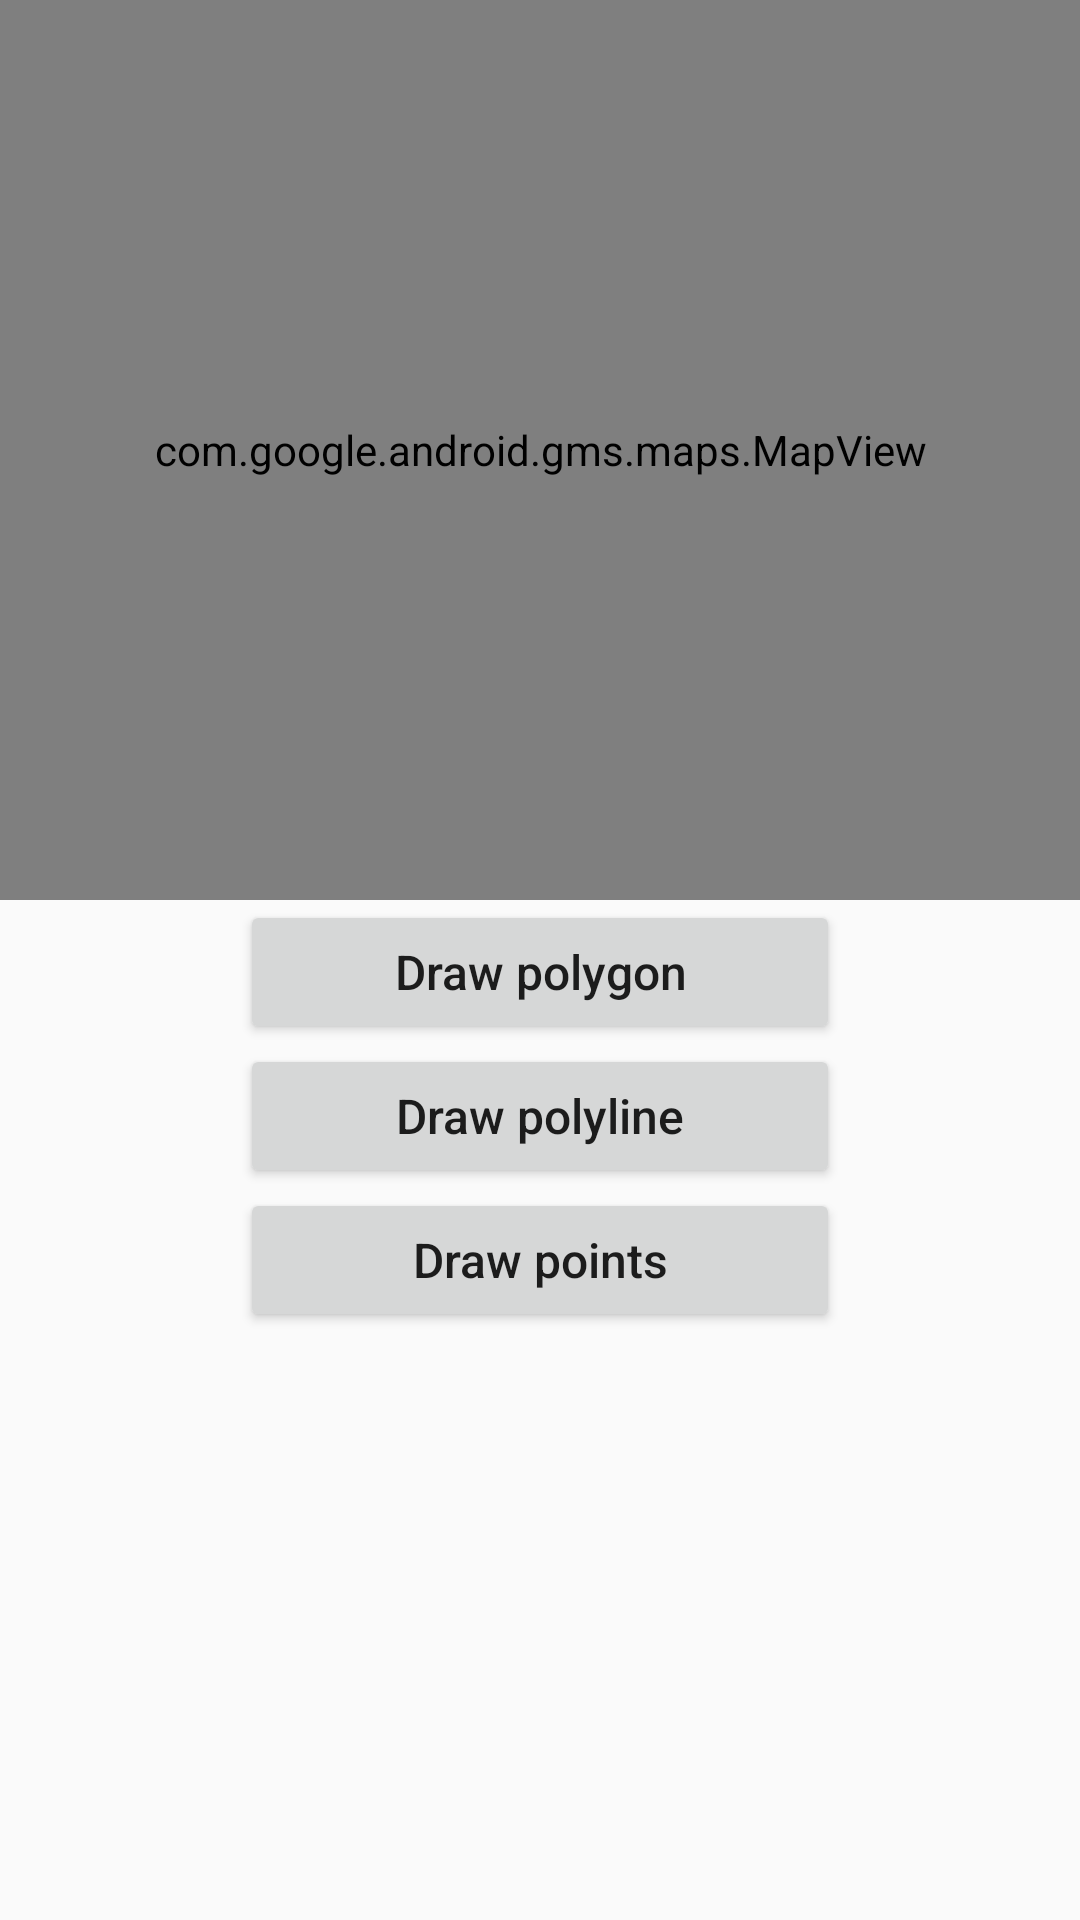

The Android layout XML behind this screen, and the referenced resources:
<!-- AndroidManifest.xml: application theme AppTheme -->
<!-- res/layout/activity_main.xml -->
<?xml version="1.0" encoding="utf-8"?>
<android.support.design.widget.CoordinatorLayout xmlns:android="http://schemas.android.com/apk/res/android"
    android:layout_width="match_parent"
    android:layout_height="match_parent"
    android:fitsSystemWindows="true">

    <include layout="@layout/content_main" />

</android.support.design.widget.CoordinatorLayout>
<!-- res/layout/content_main.xml (included above) -->
<RelativeLayout xmlns:android="http://schemas.android.com/apk/res/android"
    xmlns:app="http://schemas.android.com/apk/res-auto"
    xmlns:tools="http://schemas.android.com/tools"
    android:id="@+id/content_main"
    android:layout_width="match_parent"
    android:layout_height="match_parent"
    tools:showIn="@layout/activity_main">

    <com.google.android.gms.maps.MapView
        android:id="@+id/mapLite"
        android:name="com.google.android.gms.maps.MapFragment"
        android:layout_width="match_parent"
        android:layout_height="300dp"
        app:liteMode="true"
        app:mapType="normal" />

    <android.support.v7.widget.AppCompatButton
        android:id="@+id/btnDrawPolygon"
        android:layout_width="200dp"
        android:layout_height="wrap_content"
        android:layout_below="@+id/mapLite"
        android:layout_centerHorizontal="true"
        android:text="Draw polygon"
        android:textAllCaps="false"
        android:textSize="16sp" />

    <android.support.v7.widget.AppCompatButton
        android:id="@+id/btnDrawPolyline"
        android:layout_width="200dp"
        android:layout_height="wrap_content"
        android:layout_below="@+id/btnDrawPolygon"
        android:layout_centerHorizontal="true"
        android:text="Draw polyline"
        android:textAllCaps="false"
        android:textSize="16sp" />

    <android.support.v7.widget.AppCompatButton
        android:id="@+id/btnDrawPoints"
        android:layout_width="200dp"
        android:layout_height="wrap_content"
        android:layout_below="@+id/btnDrawPolyline"
        android:layout_centerHorizontal="true"
        android:text="Draw points"
        android:textAllCaps="false"
        android:textSize="16sp" />
</RelativeLayout>
<!-- resources referenced by this layout -->
<resources>
  <style name="AppTheme" parent="Theme.AppCompat.Light.DarkActionBar">
          
          <item name="colorPrimary">@color/colorPrimary</item>
          <item name="colorPrimaryDark">@color/colorPrimaryDark</item>
          <item name="colorAccent">@color/colorAccent</item>
      </style>
  <!-- not gathered from this repository: default colours our renderer supplied (Android Studio template values) -->
  <color name="colorPrimary">#FF6200EE</color>
  <color name="colorPrimaryDark">#FF3700B3</color>
  <color name="colorAccent">#FF03DAC5</color>
</resources>
